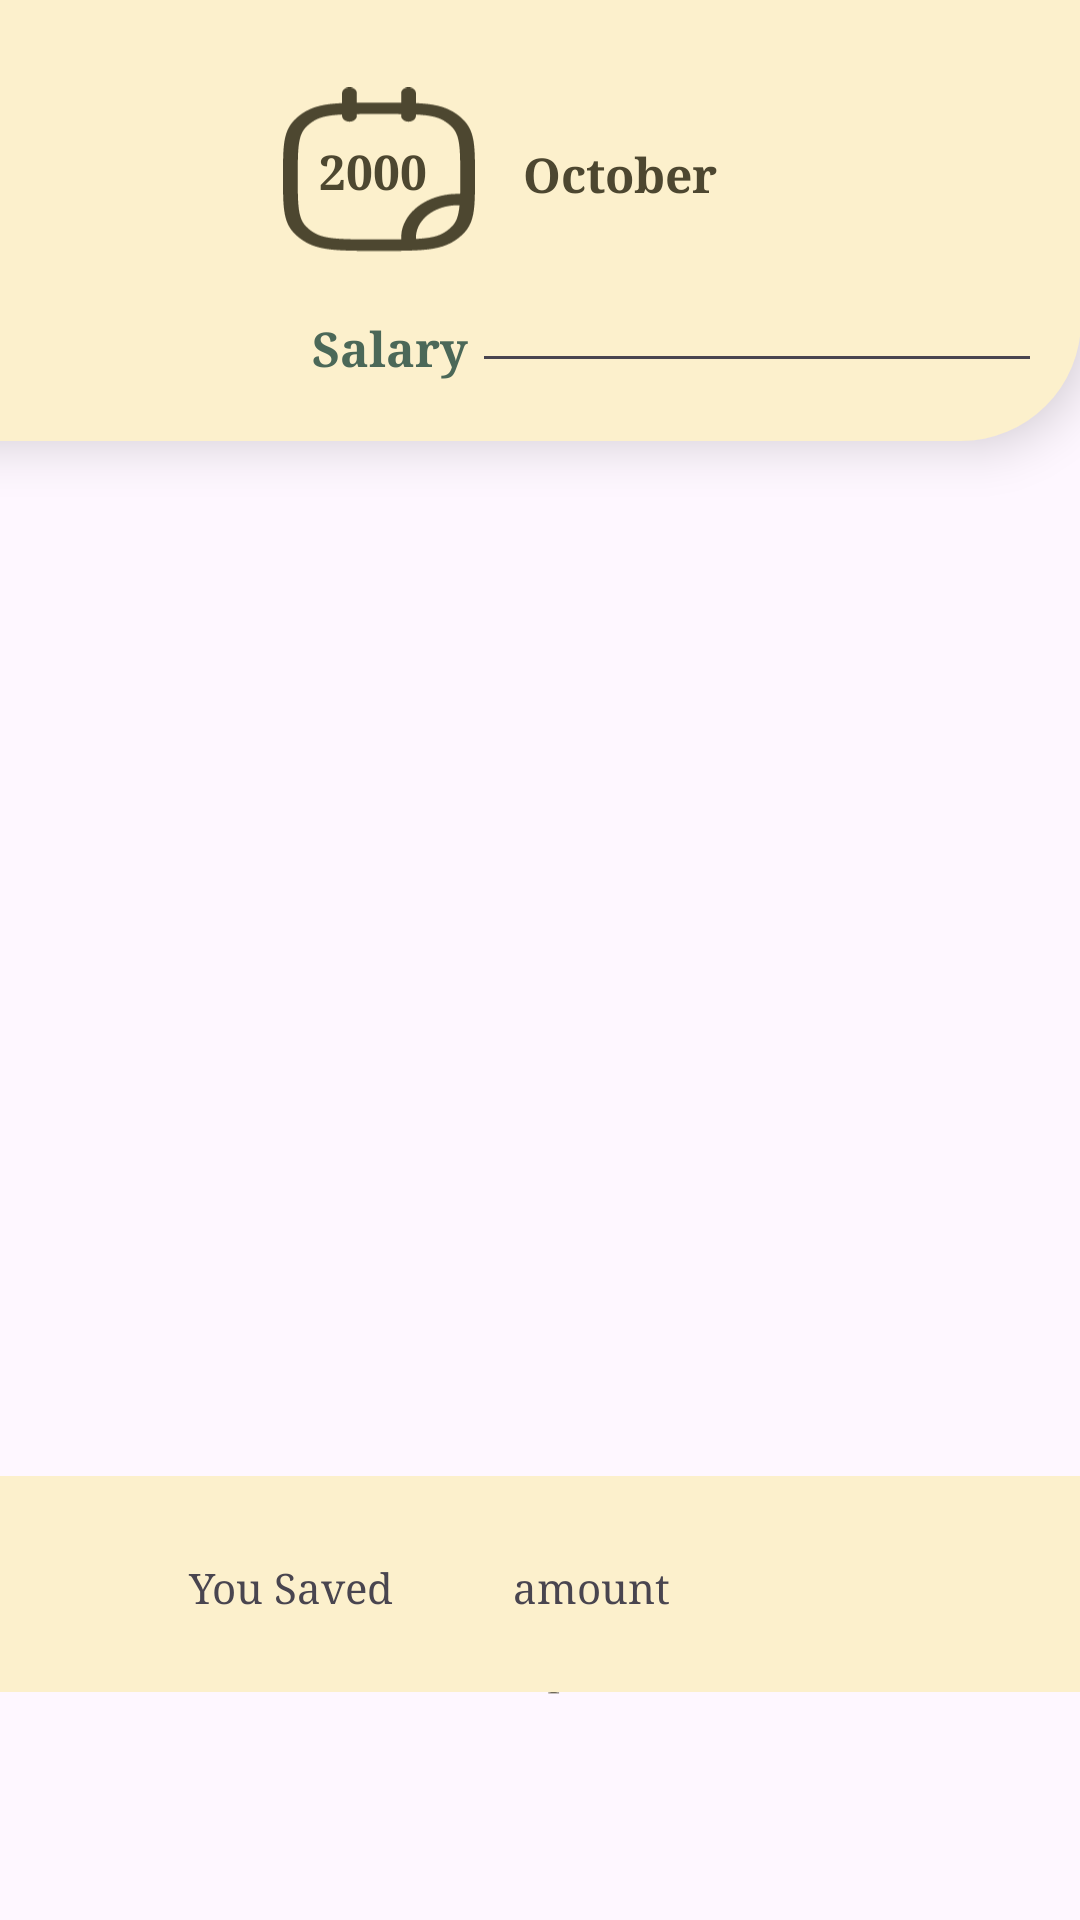

Here is an Android app screen rendered from its layout file. Give the layout XML and the strings, colors and styles it references.
<!-- AndroidManifest.xml: application theme Theme.PiggyBankApp -->
<!-- res/layout/fragment_expenses.xml -->
<?xml version="1.0" encoding="utf-8"?>
<FrameLayout xmlns:android="http://schemas.android.com/apk/res/android"
    xmlns:app="http://schemas.android.com/apk/res-auto"
    xmlns:tools="http://schemas.android.com/tools"
    android:layout_width="match_parent"
    android:layout_height="match_parent"
    android:backgroundTint="@color/very_light_blue"
    tools:context=".ExpensesFragment">

    <androidx.constraintlayout.widget.ConstraintLayout
        android:layout_width="match_parent"
        android:layout_height="match_parent">


        

        <View
            android:id="@+id/bar"
            android:layout_width="405dp"
            android:layout_height="147dp"

            android:background="@drawable/shape"
            android:elevation="10dp"

            app:layout_constraintEnd_toEndOf="parent"

            app:layout_constraintHorizontal_bias="1.0"
            app:layout_constraintStart_toStartOf="parent"
            app:layout_constraintTop_toTopOf="parent">


        </View>

        <ImageView
            android:id="@+id/calen"
            android:layout_width="64dp"
            android:layout_height="81dp"
            android:layout_marginTop="16dp"
            android:src="@drawable/icon_calender2"
            android:translationZ="10dp"
            app:layout_constraintBottom_toBottomOf="parent"
            app:layout_constraintEnd_toEndOf="parent"
            app:layout_constraintHorizontal_bias="0.319"
            app:layout_constraintStart_toStartOf="parent"
            app:layout_constraintTop_toTopOf="parent"
            app:layout_constraintVertical_bias="0.0" />

        <ImageView
            android:id="@+id/add_btn"
            android:layout_width="74dp"
            android:layout_height="66dp"
            android:layout_marginStart="146dp"
            android:layout_marginTop="20dp"
            android:layout_marginEnd="146dp"
            android:clickable="true"
            android:gravity="center_horizontal"
            app:layout_constraintEnd_toEndOf="parent"
            app:layout_constraintHorizontal_bias="0.475"
            app:layout_constraintStart_toStartOf="parent"
            app:layout_constraintTop_toBottomOf="@+id/expenses_list"
            app:srcCompat="@drawable/add_button" />

        <View
            android:id="@+id/you_saved"
            android:layout_width="match_parent"
            android:layout_height="72dp"
            android:layout_marginBottom="76dp"
            android:background="#FCF0CC"
            app:layout_constraintBottom_toBottomOf="parent"
            app:layout_constraintEnd_toEndOf="parent"
            app:layout_constraintHorizontal_bias="0.0"
            app:layout_constraintStart_toStartOf="parent">


        </View>


        <TextView
            android:id="@+id/you_saved_txt"
            android:layout_width="102dp"
            android:layout_height="30dp"
            android:layout_gravity="center_vertical"
            android:layout_marginEnd="212dp"
            android:layout_marginBottom="96dp"
            android:fontFamily="serif"
            android:gravity="center"
            android:text="You Saved"
            android:textAlignment="center"
            android:typeface="serif"
            app:layout_constraintBottom_toBottomOf="parent"
            app:layout_constraintEnd_toEndOf="parent" />

        <TextView
            android:id="@+id/monthly_saved_txt"
            android:layout_width="102dp"
            android:layout_height="30dp"
            android:layout_gravity="center_vertical"
            android:layout_marginEnd="112dp"
            android:layout_marginBottom="96dp"
            android:fontFamily="serif"
            android:gravity="center"
            android:text="amount"
            android:textAlignment="center"
            android:typeface="serif"
            app:layout_constraintBottom_toBottomOf="parent"
            app:layout_constraintEnd_toEndOf="parent" />

        <TextView
            android:id="@+id/date"
            android:layout_width="wrap_content"
            android:layout_height="36dp"

            android:layout_gravity="center_horizontal"
            android:layout_marginStart="16dp"
            android:layout_marginTop="40dp"
            android:fontFamily="serif"
            android:gravity="center"
            android:text="October"
            android:textAlignment="center"
            android:textColor="@color/dark_brown"
            android:textSize="16sp"
            android:textStyle="bold"
            android:translationZ="10dp"
            android:typeface="serif"
            app:layout_constraintStart_toEndOf="@+id/calen"
            app:layout_constraintTop_toTopOf="@+id/bar" />

        <TextView
            android:id="@+id/year"
            android:layout_width="wrap_content"
            android:layout_height="wrap_content"

            android:layout_gravity="center_horizontal"
            android:layout_marginEnd="16dp"
            android:fontFamily="serif"
            android:gravity="center"
            android:text="2000"
            android:textAlignment="center"
            android:textColor="@color/dark_brown"
            android:textSize="16sp"
            android:textStyle="bold"
            android:translationZ="10dp"
            android:typeface="serif"
            app:layout_constraintBottom_toBottomOf="@+id/calen"
            app:layout_constraintEnd_toEndOf="@+id/calen"
            app:layout_constraintTop_toTopOf="@+id/calen"
            app:layout_constraintVertical_bias="0.508" />

        <TextView
            android:id="@+id/salary"
            android:layout_width="wrap_content"
            android:layout_height="30dp"

            android:layout_marginStart="104dp"

            android:layout_marginTop="16dp"

            android:fontFamily="serif"
            android:gravity="center"
            android:text="Salary"
            android:textAlignment="center"
            android:textAllCaps="false"
            android:textColor="@color/feldgrau_green"
            android:textSize="16sp"
            android:textStyle="bold"
            android:translationZ="10dp"
            android:typeface="serif"
            app:layout_constraintBottom_toBottomOf="@+id/bar"
            app:layout_constraintStart_toStartOf="parent"
            app:layout_constraintTop_toBottomOf="@+id/date"
            app:layout_constraintVertical_bias="0.357" />

        <ListView
            android:id="@+id/expenses_list"
            android:layout_width="369dp"
            android:layout_height="340dp"
            android:layout_marginStart="1dp"
            android:layout_marginEnd="1dp"
            android:divider="@color/very_light_blue"
            app:layout_constraintEnd_toEndOf="parent"
            app:layout_constraintStart_toStartOf="parent"
            app:layout_constraintTop_toBottomOf="@+id/bar" />


        <EditText
            android:id="@+id/editTextText"
            android:layout_width="wrap_content"
            android:layout_height="wrap_content"
            android:layout_marginTop="8dp"
            android:layout_marginEnd="8dp"
            android:ems="10"
            android:inputType="text"
            android:textAlignment="viewStart"
            android:textColor="@color/feldgrau_green"
            android:textSize="16sp"
            android:translationZ="10dp"
            app:layout_constraintBottom_toTopOf="@+id/expenses_list"
            app:layout_constraintEnd_toEndOf="@+id/bar"
            app:layout_constraintHorizontal_bias="0.2"
            app:layout_constraintStart_toEndOf="@+id/salary"
            app:layout_constraintTop_toBottomOf="@+id/date"
            app:layout_constraintVertical_bias="0.2" />

    </androidx.constraintlayout.widget.ConstraintLayout>
</FrameLayout>
<!-- resources referenced by this layout -->
<resources>
  <color name="dark_brown">#4D4730</color>
  <color name="feldgrau_green">#4B6858</color>
  <color name="very_light_blue">#F5F5F5</color>
  <!-- drawable add_button: vector/xml drawable (drawable, 9228 chars, omitted) -->
  <!-- drawable icon_calender2: vector/xml drawable (drawable, 3297 chars, omitted) -->
  <!-- drawable shape (drawable) -->
  <?xml version="1.0" encoding="utf-8"?>
  <shape xmlns:android="http://schemas.android.com/apk/res/android">
      <solid android:color="#FCF0CC" />
      <corners
          android:topLeftRadius="0dp"
          android:topRightRadius="0dp"
          android:bottomRightRadius="40dp"
          android:bottomLeftRadius="40dp" />
      
  </shape>
  <style name="Theme.PiggyBankApp" parent="Base.Theme.PiggyBankApp" />
  <style name="Base.Theme.PiggyBankApp" parent="Theme.Material3.DayNight.NoActionBar">
          
          
      </style>
</resources>
